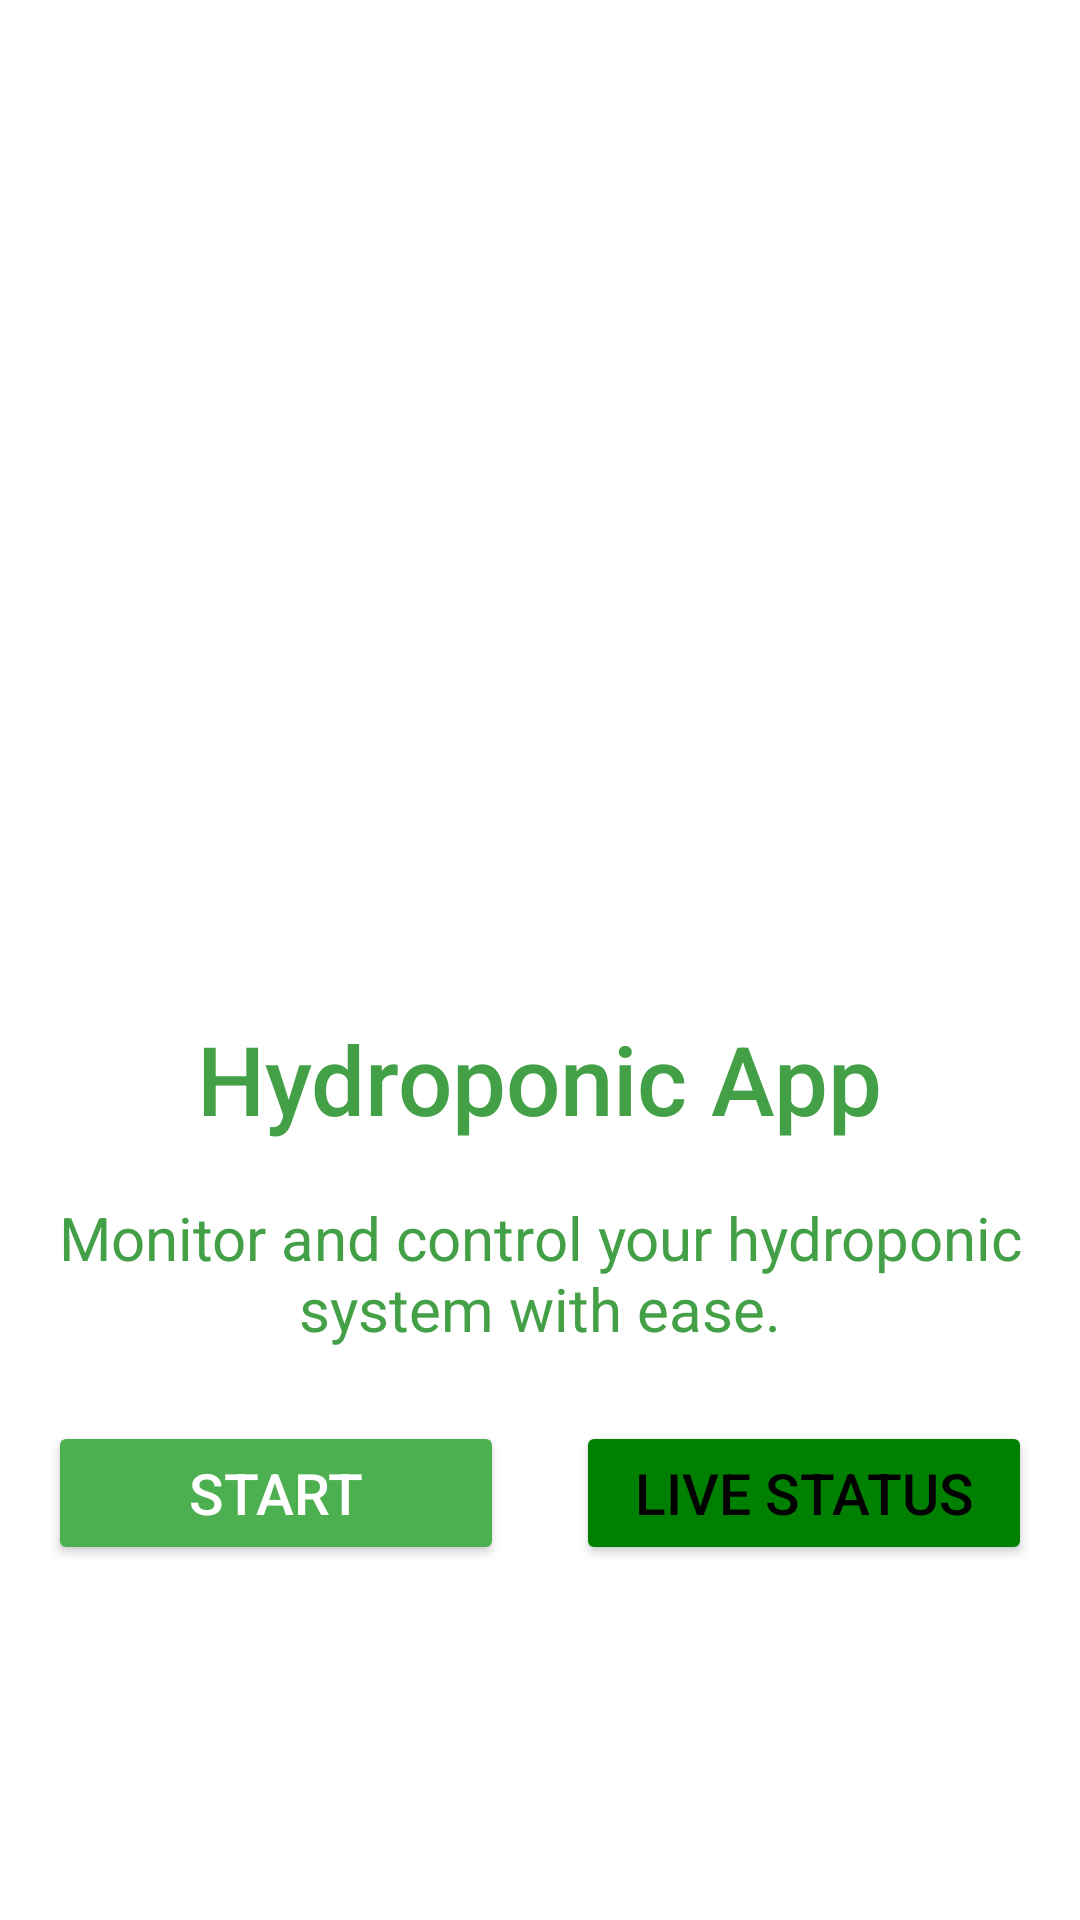

Android layout source for this screen:
<!-- AndroidManifest.xml: application theme Theme.Hydroponics -->
<!-- res/layout/activity_main.xml -->
<?xml version="1.0" encoding="utf-8"?>
<androidx.constraintlayout.widget.ConstraintLayout xmlns:android="http://schemas.android.com/apk/res/android"
    xmlns:app="http://schemas.android.com/apk/res-auto"
    xmlns:tools="http://schemas.android.com/tools"
    android:layout_width="match_parent"
    android:layout_height="match_parent"
    tools:context=".MainActivity">

<LinearLayout
        android:layout_width="match_parent"
        android:layout_height="match_parent"
        android:orientation="vertical"
        android:padding="16dp">

        <ImageView
            android:layout_width="200dp"
            android:layout_height="200dp"
            android:src="@drawable/plant_img"
            android:layout_gravity="center_horizontal"
            android:layout_marginTop="96dp"
            android:contentDescription="@string/hydroponic_system" />

        <TextView
            android:layout_width="wrap_content"
            android:layout_height="wrap_content"
            android:layout_gravity="center_horizontal"
            android:layout_marginTop="26dp"
            android:fontFamily="sans-serif-medium"
            android:text="@string/app_name"
            android:textColor="#43A047"
            android:textSize="32sp" />

        <TextView
            android:layout_width="wrap_content"
            android:layout_height="wrap_content"
            android:layout_gravity="center_horizontal"
            android:layout_marginTop="18dp"
            android:fontFamily="sans-serif"

            android:gravity="center"
            android:text="@string/app_description"
            android:textColor="#43A047"
            android:textSize="20sp" />

        <LinearLayout
            android:layout_width="match_parent"
            android:layout_height="wrap_content"
            android:weightSum="2"
            android:orientation="horizontal" >

            <Button
                android:id="@+id/homeButton"
                android:layout_width="0dp"
                android:layout_height="wrap_content"
                android:layout_marginTop="24dp"
                app:backgroundTint="@color/green_accent"
                android:text="@string/start_button"
                android:layout_weight="1"
                android:textColor="@color/white"
                android:textSize="19sp" />

            <Button
                android:id="@+id/liveButton"
                android:layout_width="0dp"
                android:layout_height="wrap_content"
                android:layout_marginTop="24dp"
                android:layout_marginLeft="24dp"
                android:text="Live Status"
                android:textColor="@color/black"
                android:textSize="19sp"
                android:layout_weight="1"
                app:backgroundTint="@color/green_theme_background" />

        </LinearLayout>


    </LinearLayout>
</androidx.constraintlayout.widget.ConstraintLayout>
<!-- resources referenced by this layout -->
<resources>
  <color name="black">#FF000000</color>
  <color name="green_accent">#4CAF50</color>
  <color name="green_theme_background">#008000</color>
  <color name="white">#FFFFFFFF</color>
  <string name="app_description">Monitor and control your hydroponic system with ease.</string>
  <string name="app_name">Hydroponic App</string>
  <string name="hydroponic_system">Hydroponic System</string>
  <string name="start_button">Start</string>
  <style name="Theme.Hydroponics" parent="Theme.MaterialComponents.DayNight.DarkActionBar">
          
          <item name="colorPrimary">@color/green_theme_background</item>
          <item name="colorPrimaryVariant">@color/green_theme_background</item>
          <item name="colorOnPrimary">@color/white</item>
          
          <item name="colorSecondary">@color/green_theme_background</item>
          <item name="colorSecondaryVariant">@color/green_theme_background</item>
          <item name="colorOnSecondary">@color/white</item>
          
          <item name="android:statusBarColor">?attr/colorPrimaryVariant</item>
          
      </style>
</resources>
